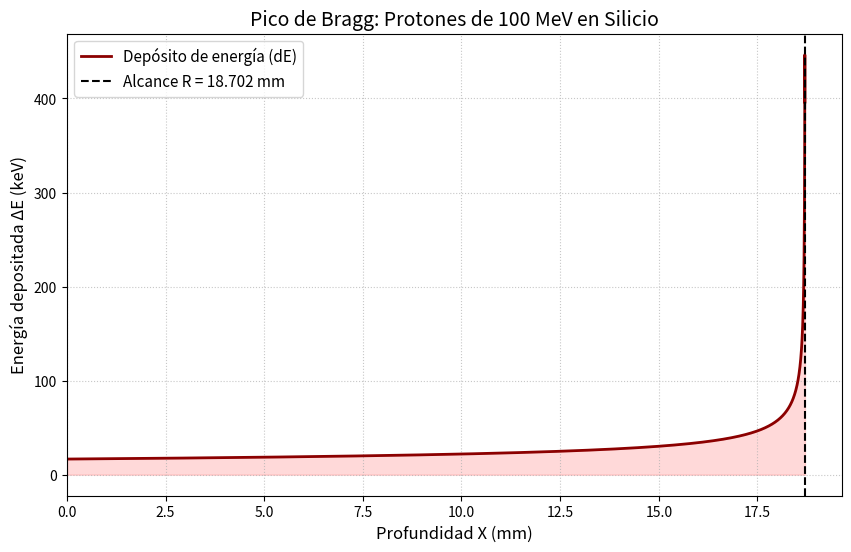

Source code (Python):
# -*- coding: utf-8 -*-
"""
Created on Sat Apr 25 19:10:23 2026

@author: valez
"""

import numpy as np
import matplotlib.pyplot as plt


E_data = np.array([0.1, 0.2, 0.3, 0.5, 0.7, 1.0, 2.0, 3.0, 5.0, 7.0, 10.0, 20.0, 30.0, 50.0, 70.0, 100.0, 150.0, 200.0])
dEdx_data = np.array([466.0, 303.0, 221.0, 144.0, 112.0, 81.5, 46.6, 35.0, 23.3, 18.2, 14.0, 8.1, 6.3, 4.6, 3.9, 3.3, 2.9, 2.5])


logE = np.log10(E_data)
logDE = np.log10(dEdx_data)
coeffs = np.polyfit(logE, logDE, 2)

def dEdx_fit(E_val):
    if E_val < 0.01: E_val = 0.01 
    lE = np.log10(E_val)
    return 10.0 ** np.polyval(coeffs, lE)


deltaX = 0.005   
E = 100.0       
X = 0.0
xs, dEs = [], []

while E > 0.005:
    dedx = dEdx_fit(E) 
    de_step = dedx * deltaX 
    
    if E - de_step <= 0:
        
        ultimo_paso = (E / dedx)
        xs.append(X + ultimo_paso)
        dEs.append(E * 1000.0)
        break
        
    E -= de_step
    X += deltaX
    xs.append(X)
    dEs.append(de_step * 1000.0)


plt.figure(figsize=(10, 6))
plt.plot(xs, dEs, color='darkred', linewidth=2, label='Depósito de energía (dE)')
plt.fill_between(xs, dEs, color='red', alpha=0.15)

alcance_final = xs[-1]
plt.axvline(alcance_final, color='black', linestyle='--', label=f'Alcance R = {round(alcance_final, 3)} mm')

plt.title('Pico de Bragg: Protones de 100 MeV en Silicio', fontsize=14)
plt.xlabel('Profundidad X (mm)', fontsize=12)
plt.ylabel('Energía depositada ΔE (keV)', fontsize=12)
plt.xlim(0, alcance_final * 1.05)
plt.grid(True, linestyle=':', alpha=0.7)
plt.legend(fontsize=11)
plt.show()

print(f"Alcance calculado: {round(alcance_final, 4)} mm")
